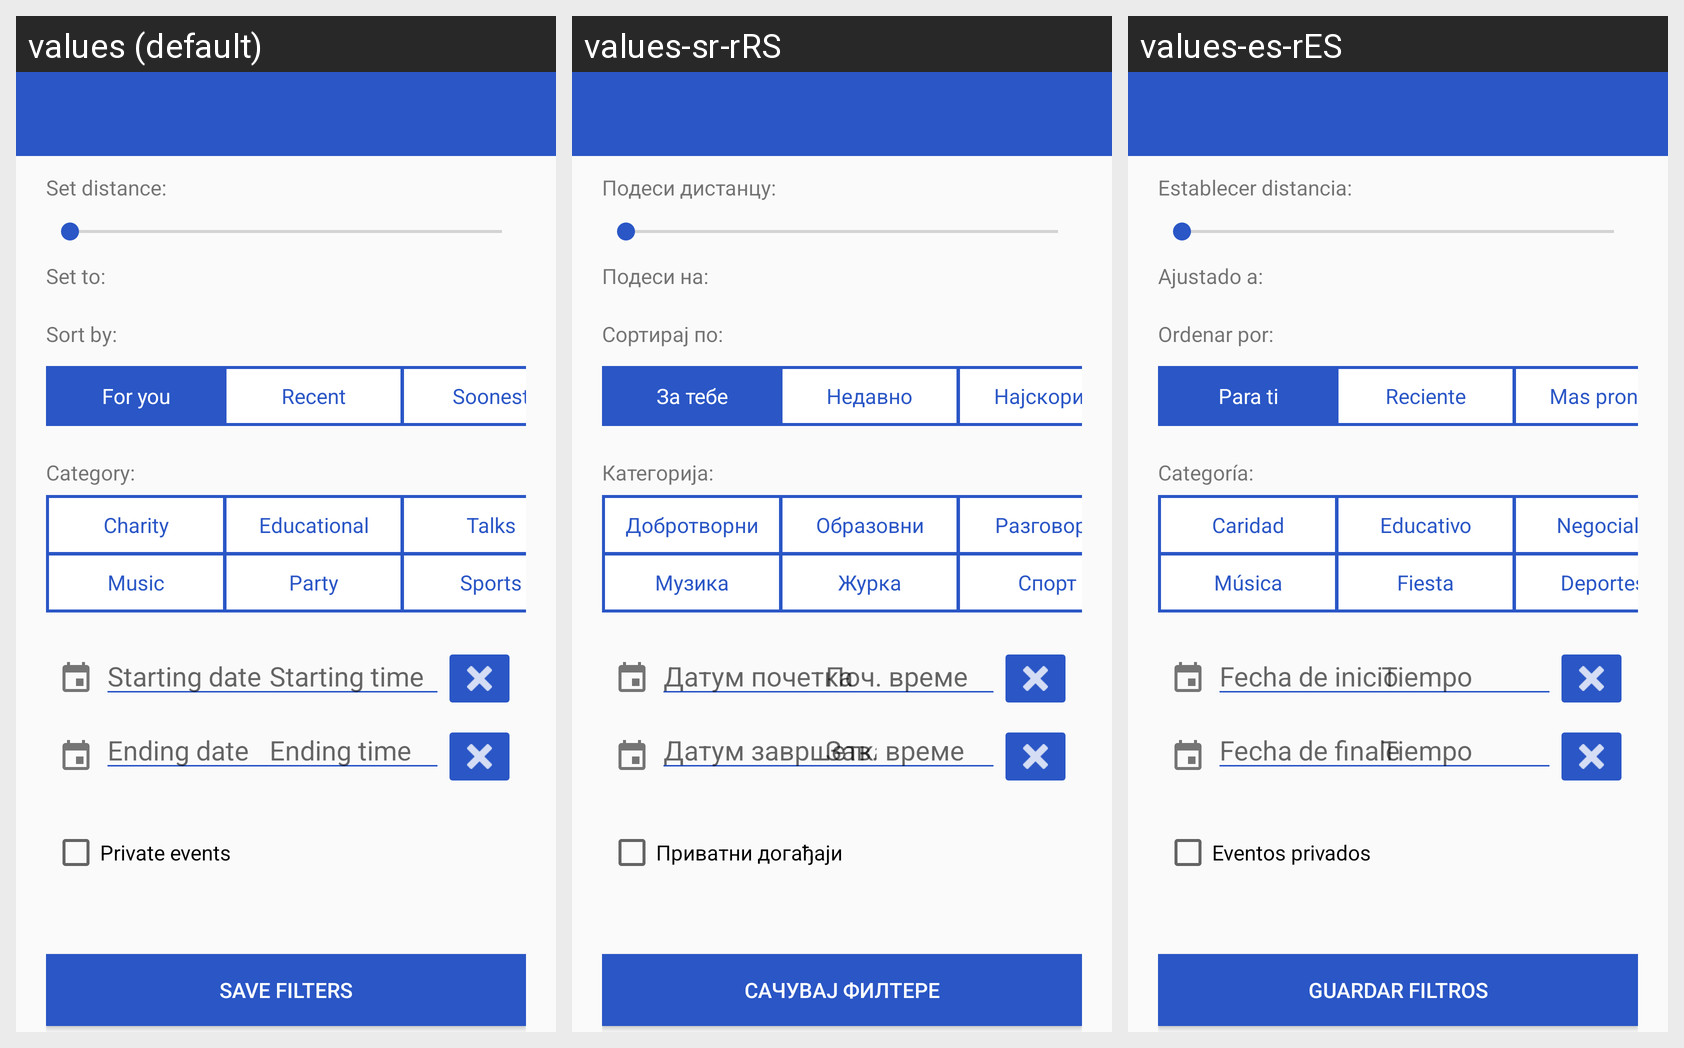

Locale-by-locale string values for the Android screen shown in this grid:
Android screen res/layout/activity_filter_events.xml rendered under 3 locales, left to right: values (default), values-sr-rRS, values-es-rES. Device: Nexus 5 (rendered at 1080×1920; each locale shown at half size, 540×960, under a caption strip naming it); theme AppTheme.NoActionBar.
Strings drawn on this screen, with the default value and each locale's value (text and hints the layout hard-codes, and strings that could not be matched under every locale, appear in the picture but are not listed):

setDistanceFilter
  values: Set distance:
  values-sr-rRS: Подеси дистанцу:
  values-es-rES: Establecer distancia:

setToFilter
  values: Set to:
  values-sr-rRS: Подеси на:
  values-es-rES: Ajustado a:

sortByFilter
  values: Sort by:
  values-sr-rRS: Сортирај по:
  values-es-rES: Ordenar por:

forYouFilter
  values: For you
  values-sr-rRS: За тебе
  values-es-rES: Para ti

recentFilter
  values: Recent
  values-sr-rRS: Недавно
  values-es-rES: Reciente

popularFilter
  values: Soonest
  values-sr-rRS: Најскорији
  values-es-rES: Mas pronto

categoryFilter
  values: Category:
  values-sr-rRS: Категорија:
  values-es-rES: Categoría:

charity
  values: Charity
  values-sr-rRS: Добротворни
  values-es-rES: Caridad

educational
  values: Educational
  values-sr-rRS: Образовни
  values-es-rES: Educativo

talks
  values: Talks
  values-sr-rRS: Разговори
  values-es-rES: Negociale

music
  values: Music
  values-sr-rRS: Музика
  values-es-rES: Música

party
  values: Party
  values-sr-rRS: Журка
  values-es-rES: Fiesta

sports
  values: Sports
  values-sr-rRS: Спорт
  values-es-rES: Deportes

startingDateFilter
  values: Starting date
  values-sr-rRS: Датум почетка
  values-es-rES: Fecha de inicio

startingTimeFilter
  values: Starting time
  values-sr-rRS: Поч. време
  values-es-rES: Tiempo

saveFilters
  values: Save filters
  values-sr-rRS: Сачувај филтере
  values-es-rES: Guardar filtros

endingDateFilter
  values: Ending date
  values-sr-rRS: Датум завршетка
  values-es-rES: Fecha de finalе

endingTimeFilter
  values: Ending time
  values-sr-rRS: Зав. време
  values-es-rES: Tiempo

privateEventFilter
  values: Private events
  values-sr-rRS: Приватни догађаји
  values-es-rES: Eventos privados
